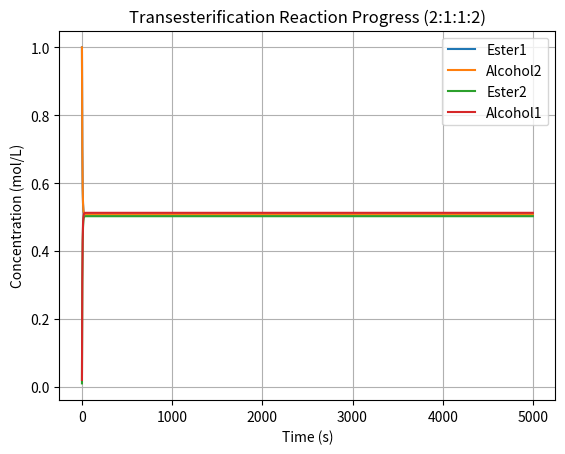

Source code (Python):
import numpy as np
import matplotlib.pyplot as plt

# Define rate constants
k_forward = 0.1  # L/mol/s
k_reverse = 0.1  # L/mol/s

keq = k_forward / k_reverse  # Equilibrium constant
print(f"Equilibrium constant (keq): {keq:.4f}")


# Initial concentrations (mol/L)
# [Ester1, Alcohol2, Ester2, Alcohol1]
initial_conc = [1, 1, 0.01,0.02 ]  # Example: 1M ester and 2M alcohol to start

# Time parameters
t_start = 0
t_end = 5000  # 5000 seconds (~1.4 hours)
dt = 1  # Time step (s)
time_points = np.arange(t_start, t_end, dt)  # Array of time points

# Arrays to store concentrations over time
ester1_conc = np.zeros(len(time_points))
alcohol2_conc = np.zeros(len(time_points))
ester2_conc = np.zeros(len(time_points))
alcohol1_conc = np.zeros(len(time_points))

# Initial concentrations
ester1_conc[0], alcohol2_conc[0], ester2_conc[0], alcohol1_conc[0] = initial_conc

# Euler method for solving ODEs
for i in range(1, len(time_points)):
    ester1 = ester1_conc[i-1]
    alcohol2 = alcohol2_conc[i-1]
    ester2 = ester2_conc[i-1]
    alcohol1 = alcohol1_conc[i-1]

    # Compute rates for forward and reverse reactions
    rate_forward = k_forward * ester1 * alcohol2
    rate_reverse = k_reverse * ester2 * alcohol1

    # Update concentrations using Euler's method
    d_ester1 = -rate_forward + rate_reverse
    d_alcohol2 = -rate_forward + rate_reverse  # 2 moles of Alcohol2 involved
    d_ester2 = rate_forward - rate_reverse
    d_alcohol1 = rate_forward - rate_reverse  # 2 moles of Alcohol1 involved

    # Update concentrations
    ester1_conc[i] = ester1_conc[i-1] + d_ester1 * dt
    alcohol2_conc[i] = alcohol2_conc[i-1] + d_alcohol2 * dt
    ester2_conc[i] = ester2_conc[i-1] + d_ester2 * dt
    alcohol1_conc[i] = alcohol1_conc[i-1] + d_alcohol1 * dt

# Plotting results
plt.plot(time_points, ester1_conc, label='Ester1')
plt.plot(time_points, alcohol2_conc, label='Alcohol2')
plt.plot(time_points, ester2_conc, label='Ester2')
plt.plot(time_points, alcohol1_conc, label='Alcohol1')

plt.xlabel('Time (s)')
plt.ylabel('Concentration (mol/L)')
plt.legend()
plt.title('Transesterification Reaction Progress (2:1:1:2)')
plt.grid(True)
plt.show()

# Calculate K_eq at the end of the simulation
ester1_final = ester1_conc[-1]
alcohol2_final = alcohol2_conc[-1]
ester2_final = ester2_conc[-1]
alcohol1_final = alcohol1_conc[-1]

K_eq = (ester2_final * alcohol1_final) / (ester1_final * alcohol2_final)
print(f"Equilibrium constant (K_eq) at t={time_points[-1]} s: {K_eq:.4f}")